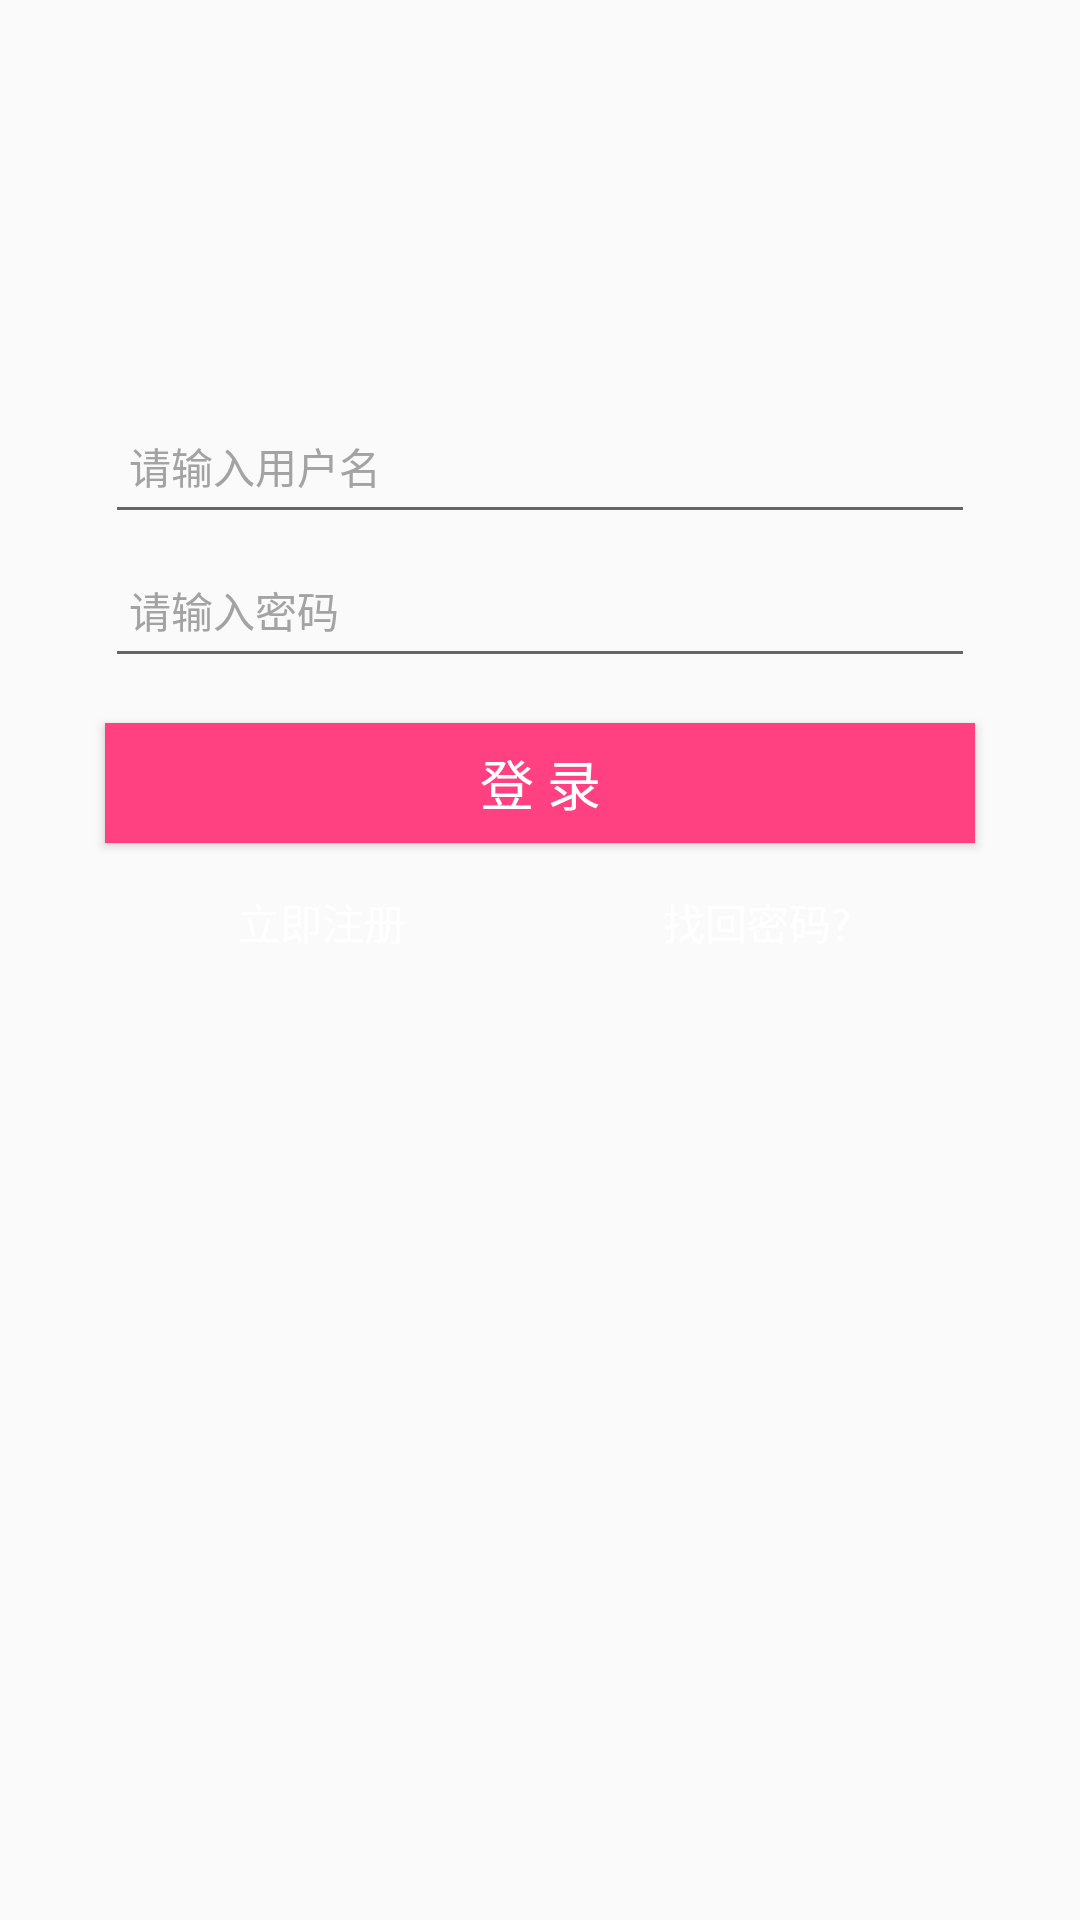

The Android layout XML behind this screen, and the referenced resources:
<!-- AndroidManifest.xml: application theme AppTheme -->
<!-- res/layout/activity_login.xml -->
<?xml version="1.0" encoding="utf-8"?>
<android.support.constraint.ConstraintLayout xmlns:android="http://schemas.android.com/apk/res/android"
    xmlns:app="http://schemas.android.com/apk/res-auto"
    xmlns:tools="http://schemas.android.com/tools"
    android:layout_width="match_parent"
    android:layout_height="match_parent"
    tools:context=".LoginActivity">

    <LinearLayout
        xmlns:android="http://schemas.android.com/apk/res/android"
        android:layout_width="match_parent"
        android:layout_height="match_parent"
        android:orientation="vertical">


        <ImageView
            android:id="@+id/iv_head"
            android:layout_width="70dp"
            android:layout_height="70dp"
            android:layout_marginTop="25dp"
            android:layout_gravity="center_horizontal"
            android:background="@drawable/ic_launcher_background"/>

        <EditText
            android:id="@+id/et_user_name"
            android:layout_width="fill_parent"
            android:layout_height="48dp"
            android:layout_marginTop="35dp"
            android:layout_marginLeft="35dp"
            android:layout_marginRight="35dp"
            android:layout_gravity="center_horizontal"

            android:drawablePadding="10dp"
            android:paddingLeft="8dp"
            android:gravity="center_vertical"
            android:hint="请输入用户名"
            android:singleLine="true"
            android:textColor="#000000"
            android:textColorHint="#a3a3a3"
            android:textSize="14sp"/>
        
        <EditText
            android:id="@+id/et_psw"
            android:layout_width="fill_parent"
            android:layout_height="48dp"
            android:layout_gravity="center_horizontal"
            android:layout_marginLeft="35dp"
            android:layout_marginRight="35dp"
            android:drawablePadding="10dp"
            android:paddingLeft="8dp"
            android:gravity="center_vertical"
            android:hint="请输入密码"
            android:inputType="textPassword"
            android:singleLine="true"
            android:textColor="#000000"
            android:textColorHint="#a3a3a3"
            android:textSize="14sp"/>
        
        <Button
            android:id="@+id/btn_login"
            android:layout_width="fill_parent"
            android:layout_height="40dp"
            android:layout_marginTop="15dp"
            android:layout_marginLeft="35dp"
            android:layout_marginRight="35dp"
            android:layout_gravity="center_horizontal"
            android:background="@color/colorAccent"
            android:text="登 录"
            android:textColor="@android:color/white"
            android:textSize="18sp"/>
        
        <LinearLayout
            android:layout_width="fill_parent"
            android:layout_height="fill_parent"
            android:layout_marginTop="8dp"
            android:layout_marginLeft="35dp"
            android:layout_marginRight="35dp"
            android:gravity="center_horizontal"
            android:orientation="horizontal">
            <TextView
                android:id="@+id/tv_register"
                android:layout_width="0dp"
                android:layout_height="wrap_content"
                android:layout_weight="1"
                android:gravity="center_horizontal"
                android:padding="8dp"
                android:text="立即注册"
                android:textColor="@android:color/white"
                android:textSize="14sp" />
            <TextView
                android:id="@+id/tv_find_psw"
                android:layout_width="0dp"
                android:layout_height="wrap_content"
                android:layout_weight="1"
                android:gravity="center_horizontal"
                android:padding="8dp"
                android:text="找回密码?"
                android:textColor="@android:color/white"
                android:textSize="14sp" />
        </LinearLayout>
    </LinearLayout>

</android.support.constraint.ConstraintLayout>
<!-- resources referenced by this layout -->
<resources>
  <color name="colorAccent">#FF4081</color>
  <style name="AppTheme" parent="Theme.AppCompat.Light.DarkActionBar">
          
          <item name="colorPrimary">@color/colorPrimary</item>
          <item name="colorPrimaryDark">@color/colorPrimaryDark</item>
          <item name="colorAccent">@color/colorAccent</item>
      </style>
  <color name="colorPrimary">#8bdcea</color>
  <color name="colorPrimaryDark">#303F9F</color>
</resources>
